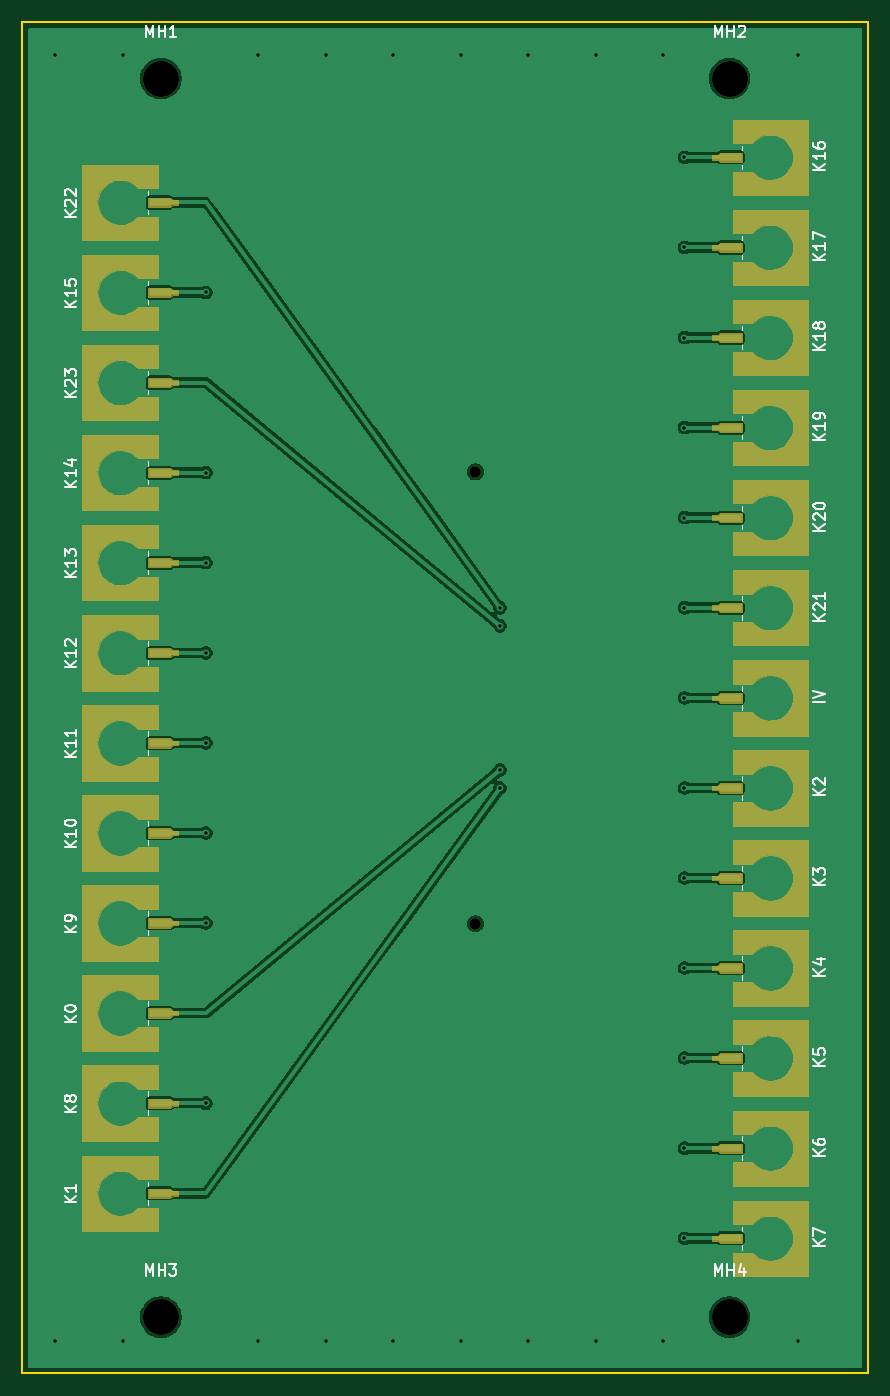
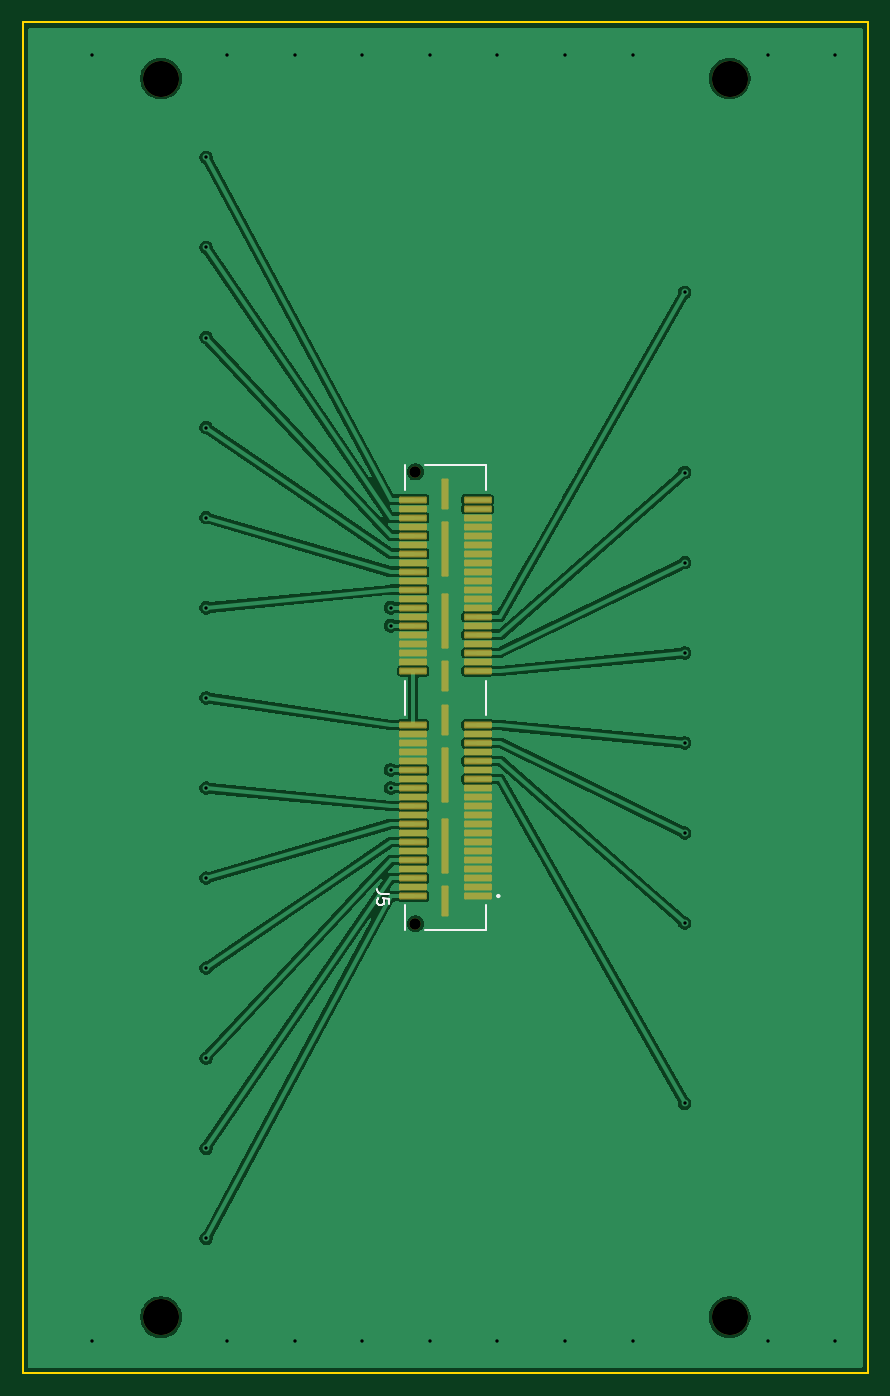
Circuit board: 10 layer files. Board 75.1 x 120.0 mm.
- bottom_copper: board-D-smp-B_Cu.gbl (74577 bytes)
- bottom_mask: board-D-smp-B_Mask.gbs (3746 bytes)
- paste: board-D-smp-B_Paste.gbp (2699 bytes)
- bottom_silk: board-D-smp-B_Silkscreen.gbo (2011 bytes)
- outline: board-D-smp-Edge_Cuts.gm1 (678 bytes)
- top_copper: board-D-smp-F_Cu.gtl (74006 bytes)
- top_mask: board-D-smp-F_Mask.gts (58683 bytes)
- paste: board-D-smp-F_Paste.gtp (58395 bytes)
- top_silk: board-D-smp-F_Silkscreen.gto (30050 bytes)
- drill: board-D-smp.drl (1238 bytes)

=== bottom_copper: board-D-smp-B_Cu.gbl (74577 bytes, source omitted) ===
=== bottom_mask: board-D-smp-B_Mask.gbs ===
%TF.GenerationSoftware,KiCad,Pcbnew,10.0.3*%
%TF.CreationDate,2026-06-24T00:16:39-04:00*%
%TF.ProjectId,board-D-smp,626f6172-642d-4442-9d73-6d702e6b6963,rev?*%
%TF.SameCoordinates,Original*%
%TF.FileFunction,Soldermask,Bot*%
%TF.FilePolarity,Negative*%
%FSLAX46Y46*%
G04 Gerber Fmt 4.6, Leading zero omitted, Abs format (unit mm)*
G04 Created by KiCad (PCBNEW 10.0.3) date 2026-06-24 00:16:39*
%MOMM*%
%LPD*%
G01*
G04 APERTURE LIST*
G04 Aperture macros list*
%AMRoundRect*
0 Rectangle with rounded corners*
0 $1 Rounding radius*
0 $2 $3 $4 $5 $6 $7 $8 $9 X,Y pos of 4 corners*
0 Add a 4 corners polygon primitive as box body*
4,1,4,$2,$3,$4,$5,$6,$7,$8,$9,$2,$3,0*
0 Add four circle primitives for the rounded corners*
1,1,$1+$1,$2,$3*
1,1,$1+$1,$4,$5*
1,1,$1+$1,$6,$7*
1,1,$1+$1,$8,$9*
0 Add four rect primitives between the rounded corners*
20,1,$1+$1,$2,$3,$4,$5,0*
20,1,$1+$1,$4,$5,$6,$7,0*
20,1,$1+$1,$6,$7,$8,$9,0*
20,1,$1+$1,$8,$9,$2,$3,0*%
G04 Aperture macros list end*
%ADD10C,3.200000*%
%ADD11C,1.020000*%
%ADD12RoundRect,0.102000X1.135000X-0.205000X1.135000X0.205000X-1.135000X0.205000X-1.135000X-0.205000X0*%
%ADD13RoundRect,0.102000X0.215000X-1.270000X0.215000X1.270000X-0.215000X1.270000X-0.215000X-1.270000X0*%
%ADD14RoundRect,0.102000X0.215000X-2.350000X0.215000X2.350000X-0.215000X2.350000X-0.215000X-2.350000X0*%
G04 APERTURE END LIST*
D10*
%TO.C,MH1*%
X21300000Y-15000000D03*
%TD*%
%TO.C,MH2*%
X71800000Y-15000000D03*
%TD*%
%TO.C,MH4*%
X71800000Y-125000000D03*
%TD*%
%TO.C,MH3*%
X21300000Y-125000000D03*
%TD*%
D11*
%TO.C,J5*%
X49220000Y-90065000D03*
X49220000Y-49935000D03*
D12*
X43685000Y-87600000D03*
X49415000Y-87600000D03*
X43685000Y-86800000D03*
X49415000Y-86800000D03*
X43685000Y-86000000D03*
X49415000Y-86000000D03*
X43685000Y-85200000D03*
X49415000Y-85200000D03*
X43685000Y-84400000D03*
X49415000Y-84400000D03*
X43685000Y-83600000D03*
X49415000Y-83600000D03*
X43685000Y-82800000D03*
X49415000Y-82800000D03*
X43685000Y-82000000D03*
X49415000Y-82000000D03*
X43685000Y-81200000D03*
X49415000Y-81200000D03*
X43685000Y-80400000D03*
X49415000Y-80400000D03*
X43685000Y-79600000D03*
X49415000Y-79600000D03*
X43685000Y-78800000D03*
X49415000Y-78800000D03*
X43685000Y-78000000D03*
X49415000Y-78000000D03*
X43685000Y-77200000D03*
X49415000Y-77200000D03*
X43685000Y-76400000D03*
X49415000Y-76400000D03*
X43685000Y-75600000D03*
X49415000Y-75600000D03*
X43685000Y-74800000D03*
X49415000Y-74800000D03*
X43685000Y-74000000D03*
X49415000Y-74000000D03*
X43685000Y-73200000D03*
X49415000Y-73200000D03*
X43685000Y-72400000D03*
X49415000Y-72400000D03*
X43685000Y-67600000D03*
X49415000Y-67600000D03*
X43685000Y-66800000D03*
X49415000Y-66800000D03*
X43685000Y-66000000D03*
X49415000Y-66000000D03*
X43685000Y-65200000D03*
X49415000Y-65200000D03*
X43685000Y-64400000D03*
X49415000Y-64400000D03*
X43685000Y-63600000D03*
X49415000Y-63600000D03*
X43685000Y-62800000D03*
X49415000Y-62800000D03*
X43685000Y-62000000D03*
X49415000Y-62000000D03*
X43685000Y-61200000D03*
X49415000Y-61200000D03*
X43685000Y-60400000D03*
X49415000Y-60400000D03*
X43685000Y-59600000D03*
X49415000Y-59600000D03*
X43685000Y-58800000D03*
X49415000Y-58800000D03*
X43685000Y-58000000D03*
X49415000Y-58000000D03*
X43685000Y-57200000D03*
X49415000Y-57200000D03*
X43685000Y-56400000D03*
X49415000Y-56400000D03*
X43685000Y-55600000D03*
X49415000Y-55600000D03*
X43685000Y-54800000D03*
X49415000Y-54800000D03*
X43685000Y-54000000D03*
X49415000Y-54000000D03*
X43685000Y-53200000D03*
X49415000Y-53200000D03*
X43685000Y-52400000D03*
X49415000Y-52400000D03*
D13*
X46550000Y-88065000D03*
D14*
X46550000Y-83175000D03*
X46550000Y-76825000D03*
D13*
X46550000Y-71935000D03*
X46550000Y-68065000D03*
D14*
X46550000Y-63175000D03*
X46550000Y-56825000D03*
D13*
X46550000Y-51935000D03*
%TD*%
M02*

=== paste: board-D-smp-B_Paste.gbp ===
%TF.GenerationSoftware,KiCad,Pcbnew,10.0.3*%
%TF.CreationDate,2026-06-24T00:16:39-04:00*%
%TF.ProjectId,board-D-smp,626f6172-642d-4442-9d73-6d702e6b6963,rev?*%
%TF.SameCoordinates,Original*%
%TF.FileFunction,Paste,Bot*%
%TF.FilePolarity,Positive*%
%FSLAX46Y46*%
G04 Gerber Fmt 4.6, Leading zero omitted, Abs format (unit mm)*
G04 Created by KiCad (PCBNEW 10.0.3) date 2026-06-24 00:16:39*
%MOMM*%
%LPD*%
G01*
G04 APERTURE LIST*
%ADD10R,2.270000X0.410000*%
%ADD11R,0.430000X2.540000*%
%ADD12R,0.430000X4.700000*%
G04 APERTURE END LIST*
D10*
%TO.C,J5*%
X43685000Y-87600000D03*
X49415000Y-87600000D03*
X43685000Y-86800000D03*
X49415000Y-86800000D03*
X43685000Y-86000000D03*
X49415000Y-86000000D03*
X43685000Y-85200000D03*
X49415000Y-85200000D03*
X43685000Y-84400000D03*
X49415000Y-84400000D03*
X43685000Y-83600000D03*
X49415000Y-83600000D03*
X43685000Y-82800000D03*
X49415000Y-82800000D03*
X43685000Y-82000000D03*
X49415000Y-82000000D03*
X43685000Y-81200000D03*
X49415000Y-81200000D03*
X43685000Y-80400000D03*
X49415000Y-80400000D03*
X43685000Y-79600000D03*
X49415000Y-79600000D03*
X43685000Y-78800000D03*
X49415000Y-78800000D03*
X43685000Y-78000000D03*
X49415000Y-78000000D03*
X43685000Y-77200000D03*
X49415000Y-77200000D03*
X43685000Y-76400000D03*
X49415000Y-76400000D03*
X43685000Y-75600000D03*
X49415000Y-75600000D03*
X43685000Y-74800000D03*
X49415000Y-74800000D03*
X43685000Y-74000000D03*
X49415000Y-74000000D03*
X43685000Y-73200000D03*
X49415000Y-73200000D03*
X43685000Y-72400000D03*
X49415000Y-72400000D03*
X43685000Y-67600000D03*
X49415000Y-67600000D03*
X43685000Y-66800000D03*
X49415000Y-66800000D03*
X43685000Y-66000000D03*
X49415000Y-66000000D03*
X43685000Y-65200000D03*
X49415000Y-65200000D03*
X43685000Y-64400000D03*
X49415000Y-64400000D03*
X43685000Y-63600000D03*
X49415000Y-63600000D03*
X43685000Y-62800000D03*
X49415000Y-62800000D03*
X43685000Y-62000000D03*
X49415000Y-62000000D03*
X43685000Y-61200000D03*
X49415000Y-61200000D03*
X43685000Y-60400000D03*
X49415000Y-60400000D03*
X43685000Y-59600000D03*
X49415000Y-59600000D03*
X43685000Y-58800000D03*
X49415000Y-58800000D03*
X43685000Y-58000000D03*
X49415000Y-58000000D03*
X43685000Y-57200000D03*
X49415000Y-57200000D03*
X43685000Y-56400000D03*
X49415000Y-56400000D03*
X43685000Y-55600000D03*
X49415000Y-55600000D03*
X43685000Y-54800000D03*
X49415000Y-54800000D03*
X43685000Y-54000000D03*
X49415000Y-54000000D03*
X43685000Y-53200000D03*
X49415000Y-53200000D03*
X43685000Y-52400000D03*
X49415000Y-52400000D03*
D11*
X46550000Y-88065000D03*
D12*
X46550000Y-83175000D03*
X46550000Y-76825000D03*
D11*
X46550000Y-71935000D03*
X46550000Y-68065000D03*
D12*
X46550000Y-63175000D03*
X46550000Y-56825000D03*
D11*
X46550000Y-51935000D03*
%TD*%
M02*

=== bottom_silk: board-D-smp-B_Silkscreen.gbo ===
%TF.GenerationSoftware,KiCad,Pcbnew,10.0.3*%
%TF.CreationDate,2026-06-24T00:16:39-04:00*%
%TF.ProjectId,board-D-smp,626f6172-642d-4442-9d73-6d702e6b6963,rev?*%
%TF.SameCoordinates,Original*%
%TF.FileFunction,Legend,Bot*%
%TF.FilePolarity,Positive*%
%FSLAX46Y46*%
G04 Gerber Fmt 4.6, Leading zero omitted, Abs format (unit mm)*
G04 Created by KiCad (PCBNEW 10.0.3) date 2026-06-24 00:16:39*
%MOMM*%
%LPD*%
G01*
G04 APERTURE LIST*
%ADD10C,0.150000*%
%ADD11C,0.200000*%
G04 APERTURE END LIST*
D10*
X51592819Y-87381666D02*
X52307104Y-87381666D01*
X52307104Y-87381666D02*
X52449961Y-87334047D01*
X52449961Y-87334047D02*
X52545200Y-87238809D01*
X52545200Y-87238809D02*
X52592819Y-87095952D01*
X52592819Y-87095952D02*
X52592819Y-87000714D01*
X51592819Y-88334047D02*
X51592819Y-87857857D01*
X51592819Y-87857857D02*
X52069009Y-87810238D01*
X52069009Y-87810238D02*
X52021390Y-87857857D01*
X52021390Y-87857857D02*
X51973771Y-87953095D01*
X51973771Y-87953095D02*
X51973771Y-88191190D01*
X51973771Y-88191190D02*
X52021390Y-88286428D01*
X52021390Y-88286428D02*
X52069009Y-88334047D01*
X52069009Y-88334047D02*
X52164247Y-88381666D01*
X52164247Y-88381666D02*
X52402342Y-88381666D01*
X52402342Y-88381666D02*
X52497580Y-88334047D01*
X52497580Y-88334047D02*
X52545200Y-88286428D01*
X52545200Y-88286428D02*
X52592819Y-88191190D01*
X52592819Y-88191190D02*
X52592819Y-87953095D01*
X52592819Y-87953095D02*
X52545200Y-87857857D01*
X52545200Y-87857857D02*
X52497580Y-87810238D01*
%TO.C,J5*%
D11*
X42930000Y-49360000D02*
X48350000Y-49360000D01*
X42930000Y-51500000D02*
X42930000Y-49360000D01*
X42930000Y-71500000D02*
X42930000Y-68500000D01*
X42930000Y-88400000D02*
X42930000Y-90640000D01*
X42930000Y-90640000D02*
X48350000Y-90640000D01*
X50170000Y-49360000D02*
X50170000Y-51500000D01*
X50170000Y-68500000D02*
X50170000Y-71500000D01*
X50170000Y-88400000D02*
X50170000Y-90640000D01*
X41950000Y-87600000D02*
G75*
G02*
X41750000Y-87600000I-100000J0D01*
G01*
X41750000Y-87600000D02*
G75*
G02*
X41950000Y-87600000I100000J0D01*
G01*
%TD*%
M02*

=== outline: board-D-smp-Edge_Cuts.gm1 ===
%TF.GenerationSoftware,KiCad,Pcbnew,10.0.3*%
%TF.CreationDate,2026-06-24T00:16:39-04:00*%
%TF.ProjectId,board-D-smp,626f6172-642d-4442-9d73-6d702e6b6963,rev?*%
%TF.SameCoordinates,Original*%
%TF.FileFunction,Profile,NP*%
%FSLAX46Y46*%
G04 Gerber Fmt 4.6, Leading zero omitted, Abs format (unit mm)*
G04 Created by KiCad (PCBNEW 10.0.3) date 2026-06-24 00:16:39*
%MOMM*%
%LPD*%
G01*
G04 APERTURE LIST*
%TA.AperFunction,Profile*%
%ADD10C,0.150000*%
%TD*%
G04 APERTURE END LIST*
D10*
X9000000Y-10000000D02*
X84100000Y-10000000D01*
X9000000Y-130000000D02*
X9000000Y-10000000D01*
X84100000Y-10000000D02*
X84100000Y-130000000D01*
X84100000Y-130000000D02*
X9000000Y-130000000D01*
M02*

=== top_copper: board-D-smp-F_Cu.gtl (74006 bytes, source omitted) ===
=== top_mask: board-D-smp-F_Mask.gts (58683 bytes, source omitted) ===
=== paste: board-D-smp-F_Paste.gtp (58395 bytes, source omitted) ===
=== top_silk: board-D-smp-F_Silkscreen.gto (30050 bytes, source omitted) ===
=== drill: board-D-smp.drl ===
M48
; DRILL file KiCad 10.0.3 date 2026-06-24T00:16:39
; FORMAT={-:-/ absolute / metric / decimal}
; #@! TF.CreationDate,2026-06-24T00:16:39-04:00
; #@! TF.GenerationSoftware,Kicad,Pcbnew,10.0.3
; #@! TF.FileFunction,MixedPlating,1,4
FMAT,2
METRIC
; #@! TA.AperFunction,Plated,PTH,ViaDrill
T1C0.300
; #@! TA.AperFunction,NonPlated,NPTH,ComponentDrill
T2C1.020
; #@! TA.AperFunction,NonPlated,NPTH,ComponentDrill
T3C3.200
%
G90
G05
T1
X11.925Y-12.925
X11.925Y-127.075
X17.925Y-12.925
X17.925Y-127.075
X25.3Y-34.0
X25.3Y-50.0
X25.3Y-58.0
X25.3Y-66.0
X25.3Y-74.0
X25.3Y-82.0
X25.3Y-90.0
X25.3Y-106.0
X29.925Y-12.925
X29.925Y-127.075
X35.925Y-12.925
X35.925Y-127.075
X41.925Y-12.925
X41.925Y-127.075
X47.925Y-12.925
X47.925Y-127.075
X51.415Y-62.0
X51.415Y-63.6
X51.415Y-76.4
X51.415Y-78.0
X53.925Y-12.925
X53.925Y-127.075
X59.925Y-12.925
X59.925Y-127.075
X65.925Y-12.925
X65.925Y-127.075
X67.8Y-22.0
X67.8Y-30.0
X67.8Y-38.0
X67.8Y-46.0
X67.8Y-54.0
X67.8Y-62.0
X67.8Y-70.0
X67.8Y-78.0
X67.8Y-86.0
X67.8Y-94.0
X67.8Y-102.0
X67.8Y-110.0
X67.8Y-118.0
X77.925Y-12.925
X77.925Y-127.075
T2
X49.22Y-49.935
X49.22Y-90.065
T3
X21.3Y-15.0
X21.3Y-125.0
X71.8Y-15.0
X71.8Y-125.0
M30
